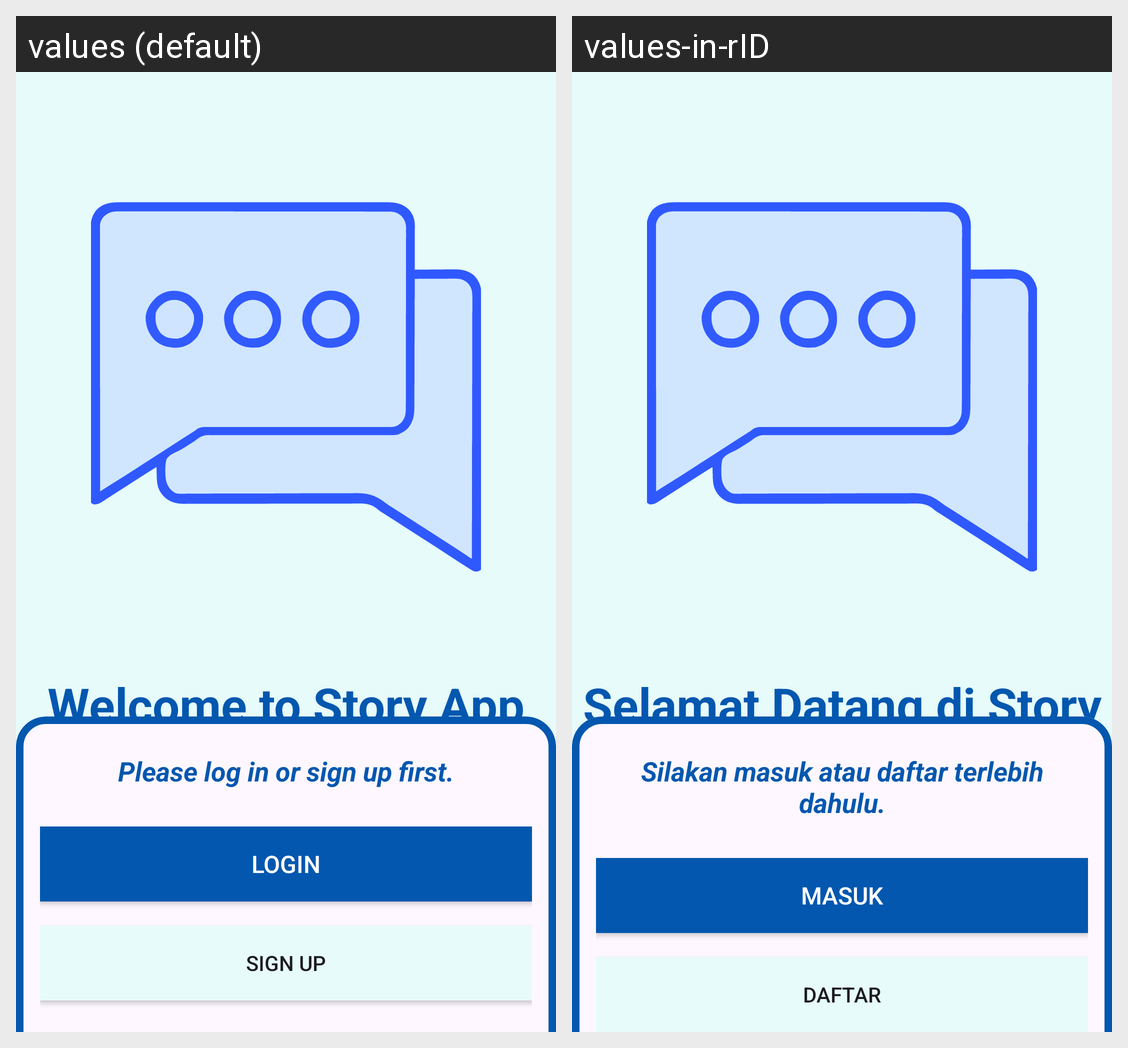

Locale-by-locale string values for the Android screen shown in this grid:
Android screen res/layout/activity_main.xml rendered under 2 locales, left to right: values (default), values-in-rID. Device: Nexus 5 (rendered at 1080×1920; each locale shown at half size, 540×960, under a caption strip naming it); theme Theme.StoryApp.
Strings drawn on this screen, with the default value and each locale's value (text and hints the layout hard-codes, and strings that could not be matched under every locale, appear in the picture but are not listed):

main_title
  values: Welcome to Story App
  values-in-rID: Selamat Datang di Story App

main_description
  values: Everything is accessible from here.
  values-in-rID: Semua dapat diakses dari sini.

main_text
  values: Please log in or sign up first.
  values-in-rID: Silakan masuk atau daftar terlebih dahulu.

login
  values: Login
  values-in-rID: Masuk

signup
  values: Sign Up
  values-in-rID: Daftar
